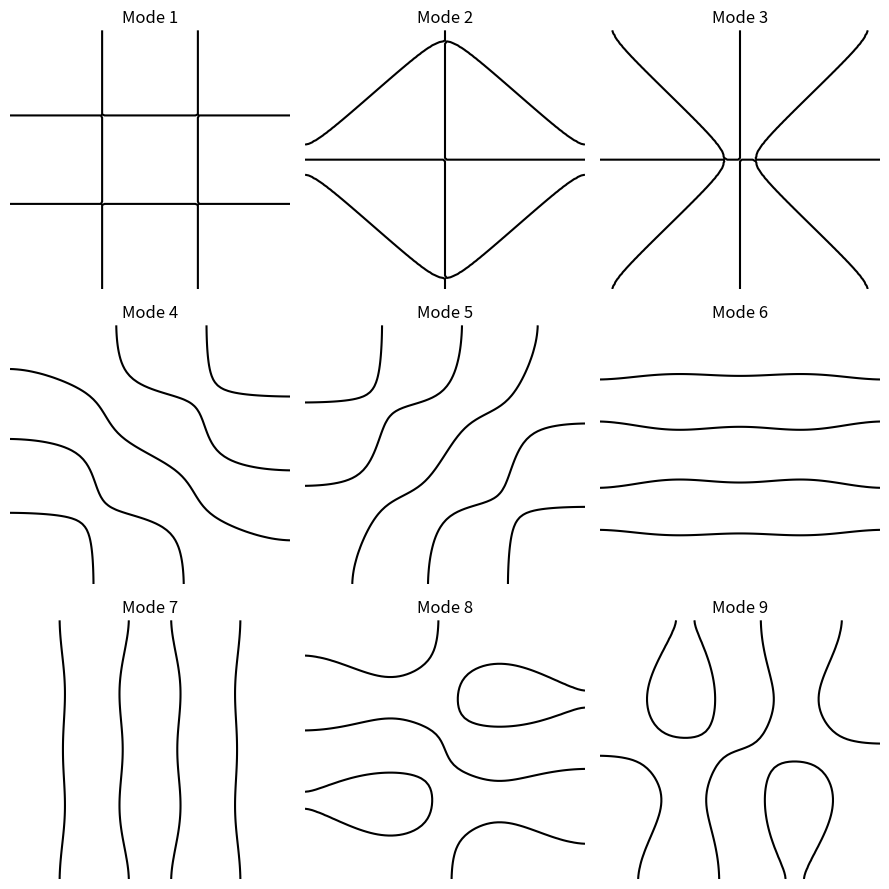

Here is the Python script that generated this plot:
import numpy as np
import matplotlib.pyplot as plt
from scipy.sparse import diags, kron, eye, csr_matrix
from scipy.sparse.linalg import eigsh
import argparse
import os

# --- 1D Laplacian ---
def laplacian_1d(N, dx, bc="dirichlet"):
    if bc == "dirichlet":
        n = N - 2
        main = -2 * np.ones(n)
        off = np.ones(n - 1)
        return diags([off, main, off], [-1, 0, 1]) / dx**2
    elif bc == "neumann":
        n = N
        main = -2 * np.ones(n)
        off = np.ones(n - 1)
        L = diags([off, main, off], [-1, 0, 1]) / dx**2
        L = L.tolil()
        L[0,0] = -1/dx**2; L[0,1] = 1/dx**2
        L[-1,-1] = -1/dx**2; L[-1,-2] = 1/dx**2
        return csr_matrix(L)
    else:
        raise ValueError("bc must be 'dirichlet' or 'neumann'")

# --- Main ---
if __name__ == "__main__":
    parser = argparse.ArgumentParser(description="Chladni plate simulator")
    parser.add_argument("--bc", choices=["dirichlet", "neumann"], default="dirichlet",
                        help="Boundary condition type")
    parser.add_argument("--N", type=int, default=80, help="Grid points per axis")
    parser.add_argument("--modes", type=int, default=9, help="Number of modes to display")
    parser.add_argument("--skip", type=int, default=10, help="Number of lowest modes to skip")
    parser.add_argument("--save", action="store_true", help="Save plots to ./plots folder")
    args = parser.parse_args()

    N = args.N
    L = 1.0
    num_modes = args.modes
    skip = args.skip
    bc = args.bc

    dx = L / (N - 1)
    L1D = laplacian_1d(N, dx, bc)
    n = L1D.shape[0]
    I = eye(n)
    L2D = kron(I, L1D) + kron(L1D, I)

    # Biharmonic operator
    B = L2D @ L2D

    # Eigenproblem
    vals, vecs = eigsh(B, k=num_modes+skip, sigma=0, which='LM')
    vals = vals[skip:]
    vecs = vecs[:, skip:]
    modes = [vecs[:, i].reshape((n, n)) for i in range(num_modes)]

    # --- Grid for plotting ---
    X, Y = np.meshgrid(np.linspace(0, L, n), np.linspace(0, L, n))

    # --- Prepare output folder ---
    if args.save:
        os.makedirs("plots", exist_ok=True)

    # --- Plotting ---
    fig, axes = plt.subplots(3, 3, figsize=(9, 9))
    axes = axes.ravel()
    for i, ax in enumerate(axes):
        ax.contour(X, Y, modes[i], levels=[0], colors='k')
        ax.set_title(f"Mode {i+1}")
        ax.axis('off')
        if args.save:
            # Save each mode separately
            fig_single, ax_single = plt.subplots()
            ax_single.contour(X, Y, modes[i], levels=[0], colors='k')
            ax_single.axis('off')
            fig_single.savefig(f"plots/mode_{i+1}.png", bbox_inches='tight', dpi=150)
            plt.close(fig_single)

    plt.tight_layout()
    plt.show()
